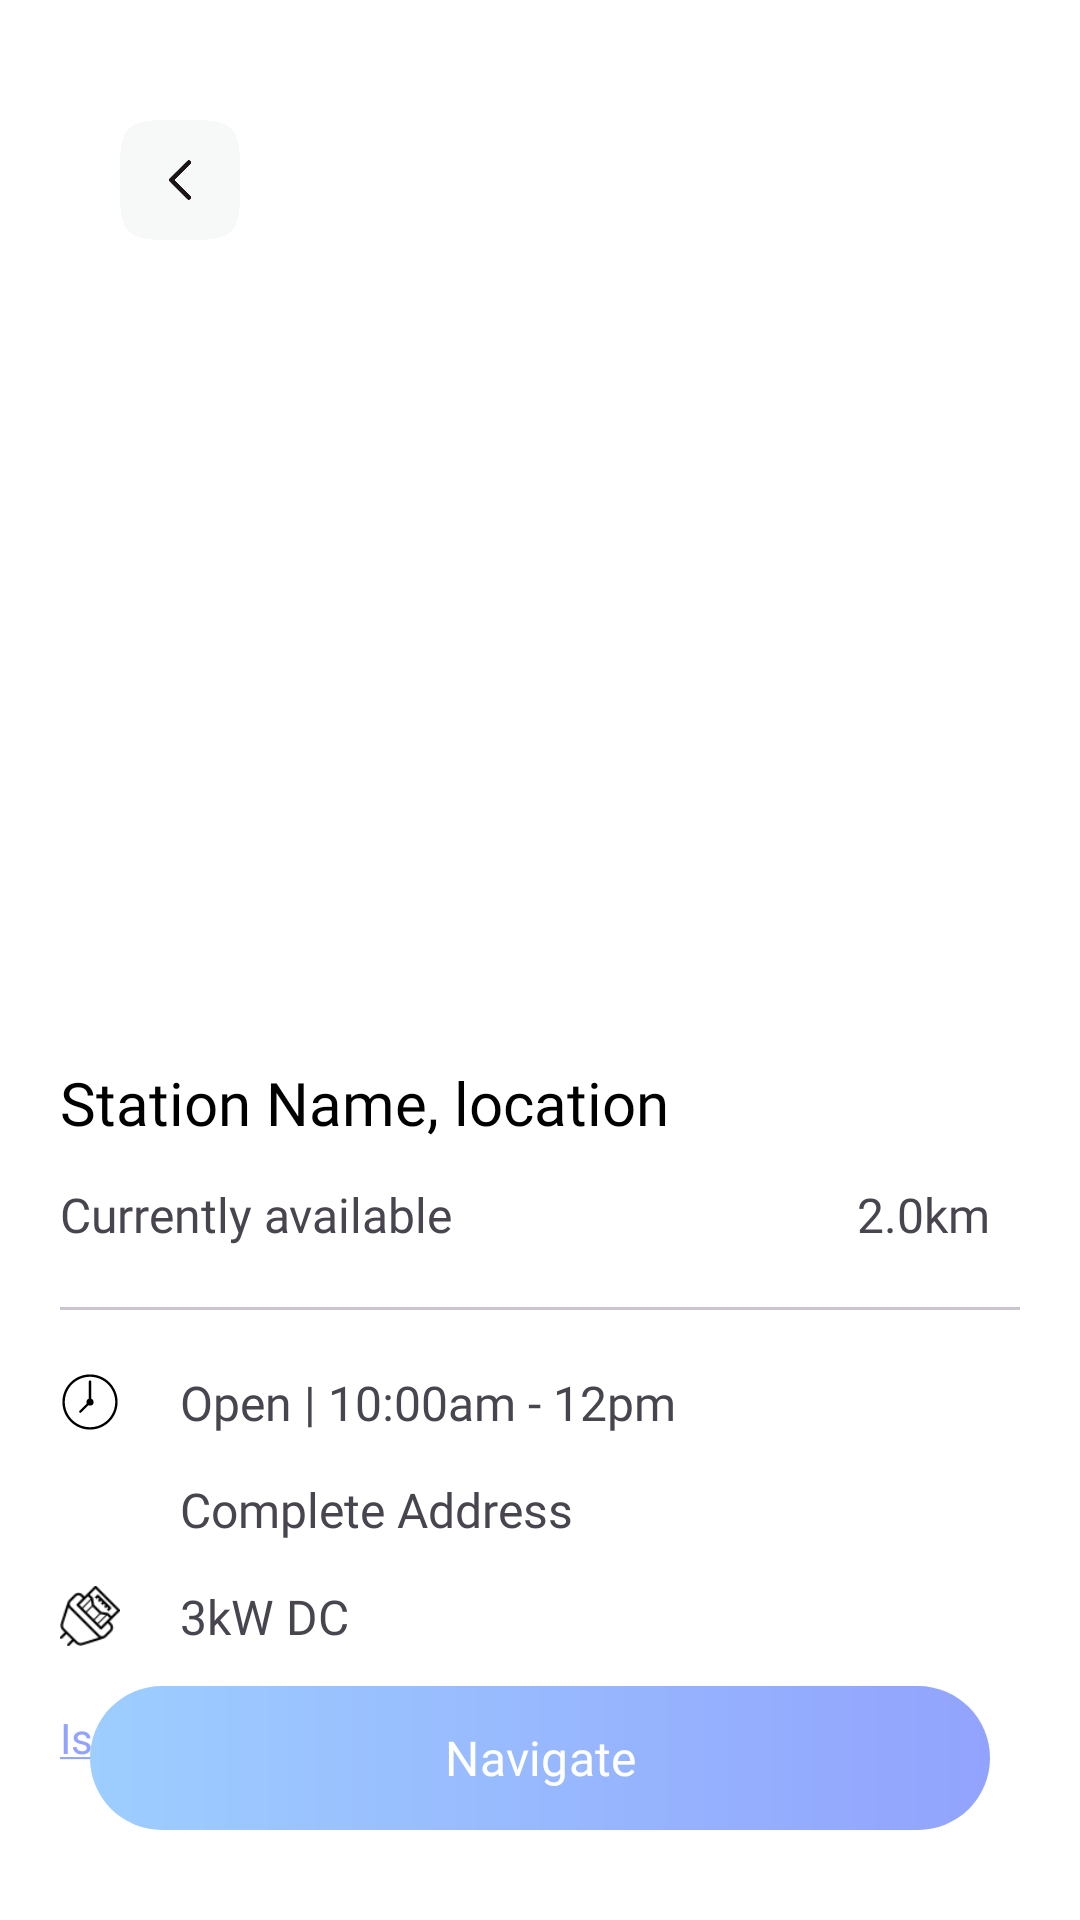

Layout XML and referenced resources for this Android screen:
<!-- AndroidManifest.xml: application theme Theme.EvoCharge -->
<!-- res/layout/fragment_station_details.xml -->
<?xml version="1.0" encoding="utf-8"?>
<androidx.constraintlayout.widget.ConstraintLayout xmlns:android="http://schemas.android.com/apk/res/android"
    xmlns:app="http://schemas.android.com/apk/res-auto"
    xmlns:tools="http://schemas.android.com/tools"
    android:layout_width="match_parent"
    android:layout_height="match_parent"
    android:background="@color/white"
    tools:context=".ui.fragments.StationDetailsFragment">

    <ImageView
        android:layout_width="40sp"
        android:layout_height="40sp"
        android:layout_margin="40sp"
        android:elevation="10sp"
        android:src="@drawable/back_pressed_icon"
        app:layout_constraintStart_toStartOf="parent"
        app:layout_constraintTop_toTopOf="parent" />

    <androidx.recyclerview.widget.RecyclerView
        android:id="@+id/carousel_rv_ads"
        android:layout_width="match_parent"
        android:layout_height="300sp"
        android:layout_marginHorizontal="10sp"
        android:layout_marginVertical="16sp"
        android:clipChildren="false"
        android:clipToPadding="false"
        app:layout_constraintEnd_toEndOf="parent"
        app:layout_constraintStart_toStartOf="parent"
        app:layout_constraintTop_toTopOf="parent" />

    <ScrollView
        android:layout_width="match_parent"
        android:layout_height="0sp"
        android:fillViewport="true"
        android:scrollbars="none"
        app:layout_constraintBottom_toBottomOf="parent"
        app:layout_constraintEnd_toEndOf="parent"
        app:layout_constraintStart_toStartOf="parent"
        app:layout_constraintTop_toBottomOf="@+id/carousel_rv_ads">

        <androidx.constraintlayout.widget.ConstraintLayout
            android:layout_width="match_parent"
            android:layout_height="wrap_content">


            <LinearLayout
                android:id="@+id/linearLayout"
                android:layout_width="match_parent"
                android:layout_height="wrap_content"
                android:layout_marginTop="30sp"
                android:orientation="vertical"
                app:layout_constraintEnd_toEndOf="parent"
                app:layout_constraintStart_toStartOf="parent"
                app:layout_constraintTop_toTopOf="parent">

                <LinearLayout
                    android:layout_width="match_parent"
                    android:layout_height="wrap_content"
                    android:orientation="horizontal">


                    <TextView
                        android:layout_width="0sp"
                        android:layout_height="wrap_content"
                        android:layout_marginLeft="20sp"
                        android:layout_marginRight="20sp"
                        android:layout_weight="1"
                        android:fontFamily="@font/poppins_light"
                        android:text="Station Name, location"
                        android:textColor="@color/black"
                        android:textSize="20sp" />

                    <Button
                        android:id="@+id/iconButton"
                        style="?attr/materialIconButtonStyle"
                        android:layout_width="wrap_content"
                        android:layout_height="wrap_content"
                        android:layout_marginEnd="20sp"
                        app:icon="@drawable/baseline_bookmark_border_24"
                        app:iconTint="@color/black" />

                </LinearLayout>

                <LinearLayout
                    android:layout_width="match_parent"
                    android:layout_height="wrap_content"
                    android:orientation="horizontal">


                    <TextView
                        android:layout_width="0sp"
                        android:layout_height="wrap_content"
                        android:layout_marginLeft="20sp"
                        android:layout_weight="1"
                        android:fontFamily="@font/poppins_light"
                        android:text="Currently available"
                        android:textColor="@color/quantum_googgreen"
                        android:textSize="16sp" />

                    <TextView
                        android:layout_width="wrap_content"
                        android:layout_height="wrap_content"
                        android:layout_marginLeft="20sp"
                        android:layout_marginEnd="30sp"
                        android:fontFamily="@font/poppins_light"
                        android:text="2.0km"
                        android:textColor="@color/quantum_googgreen"
                        android:textSize="16sp" />

                </LinearLayout>

                <com.google.android.material.divider.MaterialDivider
                    android:layout_width="match_parent"
                    android:layout_height="wrap_content"
                    android:layout_margin="20sp" />

                <LinearLayout
                    android:layout_width="match_parent"
                    android:layout_height="wrap_content"
                    android:gravity="center"
                    android:orientation="horizontal">

                    <ImageView
                        android:layout_width="20sp"
                        android:layout_height="20sp"
                        android:layout_marginStart="20sp"
                        android:src="@drawable/ic_clock" />


                    <TextView
                        android:layout_width="0sp"
                        android:layout_height="wrap_content"
                        android:layout_marginLeft="20sp"
                        android:layout_weight="1"
                        android:fontFamily="@font/poppins_light"
                        android:text="Open | 10:00am - 12pm"
                        android:textSize="16sp" />
                </LinearLayout>


                <LinearLayout
                    android:layout_width="match_parent"
                    android:layout_height="wrap_content"
                    android:layout_marginTop="14sp"
                    android:gravity="center"
                    android:orientation="horizontal">

                    <ImageView
                        android:layout_width="20sp"
                        android:layout_height="20sp"
                        android:layout_marginStart="20sp"
                        android:src="@drawable/ic_location" />


                    <TextView
                        android:layout_width="0sp"
                        android:layout_height="wrap_content"
                        android:layout_marginLeft="20sp"
                        android:layout_weight="1"
                        android:fontFamily="@font/poppins_light"
                        android:text="Complete Address"
                        android:textSize="16sp" />
                </LinearLayout>


                <LinearLayout
                    android:layout_width="match_parent"
                    android:layout_height="wrap_content"
                    android:layout_marginTop="14sp"
                    android:gravity="center"
                    android:orientation="horizontal">

                    <ImageView
                        android:layout_width="20sp"
                        android:layout_height="20sp"
                        android:layout_marginStart="20sp"
                        android:src="@drawable/ic_charger" />


                    <TextView
                        android:layout_width="0sp"
                        android:layout_height="wrap_content"
                        android:layout_marginLeft="20sp"
                        android:layout_weight="1"
                        android:fontFamily="@font/poppins_light"
                        android:text="3kW DC"
                        android:textSize="16sp" />
                </LinearLayout>

                <TextView
                    android:layout_width="match_parent"
                    android:layout_height="wrap_content"
                    android:layout_marginStart="20sp"
                    android:layout_marginTop="20sp"
                    android:fontFamily="@font/poppins_light"
                    android:text="@string/issue_with_station"
                    android:textColor="@color/blue"
                    android:textSize="14sp" />

            </LinearLayout>


            <Button
                android:id="@+id/btn_navigate"
                style="@style/Widget.Material3.Button"
                android:layout_width="match_parent"
                android:layout_height="wrap_content"
                android:layout_marginStart="30sp"
                android:layout_marginTop="40sp"
                android:layout_marginEnd="30sp"
                android:layout_marginBottom="30sp"
                android:background="@drawable/button_gradiant_background"
                android:clickable="true"
                android:focusable="true"
                android:fontFamily="@font/poppins_medium"
                android:padding="10sp"
                android:text="Navigate"
                android:textColor="@color/white"
                android:textSize="16sp"
                app:backgroundTint="@null"
                app:icon="@drawable/ic_navigate_next"
                app:iconGravity="textEnd"
                app:iconTint="@color/white"
                app:layout_constraintBottom_toBottomOf="parent"
                app:layout_constraintEnd_toEndOf="parent"
                app:layout_constraintStart_toStartOf="parent" />

        </androidx.constraintlayout.widget.ConstraintLayout>


    </ScrollView>


</androidx.constraintlayout.widget.ConstraintLayout>
<!-- resources referenced by this layout -->
<resources>
  <color name="black">#FF000000</color>
  <color name="blue">#92A3FD</color>
  <color name="white">#FFFFFFFF</color>
  <!-- drawable back_pressed_icon: png bitmap (drawable, 8326 bytes) -->
  <!-- drawable button_gradiant_background (drawable) -->
  <?xml version="1.0" encoding="utf-8"?>
  <shape xmlns:android="http://schemas.android.com/apk/res/android"
      android:shape="rectangle">
      <gradient
          android:startColor="#9DCEFF"
          android:endColor="#92A3FD"
          android:angle="0" />
  
      <corners
          android:bottomLeftRadius="30sp"
          android:bottomRightRadius="30sp"
          android:topLeftRadius="30sp"
          android:topRightRadius="30sp"/>
  </shape>
  <!-- drawable ic_charger: png bitmap (drawable, 1369 bytes) -->
  <!-- drawable ic_clock (drawable) -->
  <vector xmlns:android="http://schemas.android.com/apk/res/android"
      android:width="50dp"
      android:height="50dp"
      android:viewportWidth="50"
      android:viewportHeight="50">
    <path
        android:fillColor="#FF000000"
        android:pathData="M25,2C12.309,2 2,12.309 2,25C2,37.691 12.309,48 25,48C37.691,48 48,37.691 48,25C48,12.309 37.691,2 25,2zM25,4C36.61,4 46,13.39 46,25C46,36.61 36.61,46 25,46C13.39,46 4,36.61 4,25C4,13.39 13.39,4 25,4zM24.984,6.986A1,1 0,0 0,24 8L24,22.174A3,3 0,0 0,22 25A3,3 0,0 0,22.295 26.291L16.293,32.293A1,1 0,1 0,17.707 33.707L23.709,27.705A3,3 0,0 0,25 28A3,3 0,0 0,28 25A3,3 0,0 0,26 22.176L26,8A1,1 0,0 0,24.984 6.986z"/>
  </vector>
  <string name="issue_with_station"><u>Issue with Charging Station</u>.</string>
  <style name="Theme.EvoCharge" parent="Base.Theme.EvoCharge" />
  <style name="Base.Theme.EvoCharge" parent="Theme.Material3.DayNight.NoActionBar">
          <item name="colorPrimary">@color/blue</item>
          <item name="colorOnPrimary">@color/purple</item>
          <item name="android:statusBarColor">@android:color/transparent</item>
          <item name="android:windowLightStatusBar">true</item>
      </style>
  <color name="purple">#C58BF2</color>
</resources>
